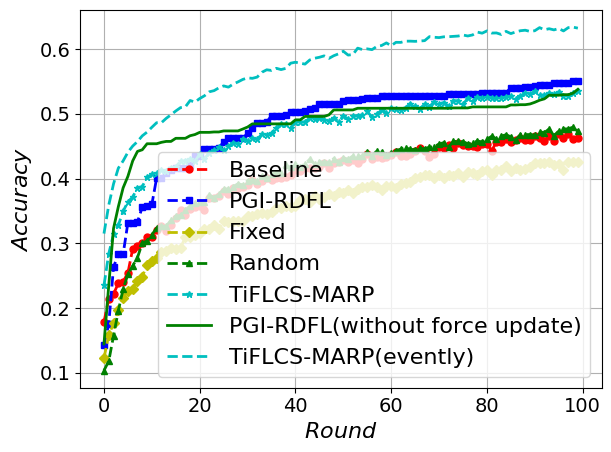

Source code (Python):
import matplotlib.pyplot as plt
import numpy as np
import matplotlib

# 设置全局字体为 Times New Roman
matplotlib.rcParams['font.family'] = 'Times New Roman'
matplotlib.rcParams['font.size'] = 16  # 同时设置字体大小

# 定义轮次
users = range(100)

accuracy_baseline = [0.1786, 0.2146, 0.2219, 0.2385, 0.2409, 0.2545, 0.2917, 0.2967, 0.3001, 0.3092, 0.3095, 0.3207,
                     0.3272, 0.3197, 0.328, 0.3388, 0.3513, 0.3445, 0.3531, 0.3563, 0.3583, 0.3515, 0.3701, 0.3708,
                     0.3738, 0.3813, 0.3766, 0.3855, 0.3859, 0.3876, 0.3909, 0.3972, 0.3922, 0.397, 0.401, 0.3981,
                     0.401,
                     0.4017, 0.4024, 0.4052, 0.4127, 0.4118, 0.4162, 0.4159, 0.4157, 0.4176, 0.4243, 0.4171, 0.4245,
                     0.4256, 0.4282, 0.4254, 0.4286, 0.424, 0.4297, 0.4376, 0.43, 0.4336, 0.4315, 0.4338, 0.4366,
                     0.4407,
                     0.4357, 0.4352, 0.4384, 0.443, 0.4467, 0.4422, 0.4338, 0.4387, 0.4491, 0.4475, 0.4515, 0.4472,
                     0.4552, 0.4517, 0.4507, 0.451, 0.4489, 0.4531, 0.4537, 0.4431, 0.4569, 0.4572, 0.4606, 0.4564,
                     0.4599, 0.4624, 0.4602, 0.4603, 0.4664, 0.4623, 0.4583, 0.4653, 0.4585, 0.4693, 0.4629, 0.4683,
                     0.461, 0.4627]
accuracy_pgirdfl = [0.1436, 0.1755, 0.2638, 0.2829, 0.2833, 0.332, 0.332, 0.3331, 0.3562, 0.3579, 0.3602, 0.4008,
                    0.4008, 0.4091, 0.4136, 0.4162, 0.4162, 0.4162, 0.4214, 0.4346, 0.4346, 0.4462, 0.4462, 0.4462,
                    0.4477, 0.4567, 0.4624, 0.4624, 0.4624, 0.4624, 0.4701, 0.4783, 0.4861, 0.4861, 0.4876, 0.4973,
                    0.4973, 0.4973, 0.498, 0.5028, 0.5028, 0.5028, 0.5049, 0.508, 0.5088, 0.5157, 0.5157, 0.5157,
                    0.5157, 0.5157, 0.5203, 0.5208, 0.5208, 0.5208, 0.5232, 0.5241, 0.5241, 0.5241, 0.5269, 0.5269,
                    0.5269, 0.5269, 0.5269, 0.5269, 0.5269, 0.5269, 0.5269, 0.5269, 0.5269, 0.5269, 0.5269, 0.5269,
                    0.53, 0.53, 0.53, 0.53, 0.53, 0.5305, 0.5313, 0.5318, 0.5318, 0.5318, 0.5326, 0.5326, 0.5326,
                    0.5405, 0.5405, 0.5405, 0.5417, 0.5417, 0.5436, 0.5439, 0.5448, 0.5448, 0.5481, 0.5481, 0.5481,
                    0.5481, 0.5514, 0.5514]
accuracy_fixed = [0.1229, 0.1585, 0.1764, 0.1975, 0.2153, 0.2272, 0.2289, 0.2416, 0.2487, 0.2672, 0.2725, 0.2773,
                  0.2863, 0.2879, 0.2936, 0.2907, 0.2935, 0.3095, 0.3096, 0.3132, 0.3157, 0.3222, 0.3224, 0.3288,
                  0.3222, 0.3345, 0.3338, 0.335, 0.335, 0.3341, 0.3422, 0.342, 0.3452, 0.3475, 0.345, 0.3488, 0.355,
                  0.3544, 0.3574, 0.3563, 0.3577, 0.3672, 0.3689, 0.3647, 0.3735, 0.3688, 0.372, 0.3763, 0.3737, 0.3793,
                  0.3772, 0.3822, 0.3781, 0.3838, 0.3871, 0.3872, 0.3904, 0.3866, 0.383, 0.3883, 0.3888, 0.3855, 0.3917,
                  0.3936, 0.3949, 0.4005, 0.4031, 0.4058, 0.4056, 0.4011, 0.405, 0.4011, 0.4064, 0.4041, 0.4088, 0.4027,
                  0.4108, 0.4081, 0.406, 0.4122, 0.4126, 0.4059, 0.4138, 0.4138, 0.4196, 0.4123, 0.4168, 0.4132, 0.4155,
                  0.4175, 0.4246, 0.4234, 0.4238, 0.4257, 0.4218, 0.4229, 0.4141, 0.426, 0.4254, 0.4262]

accuracy_random = [0.1037, 0.1183, 0.1574, 0.1961, 0.2293, 0.2525, 0.2654, 0.2781, 0.3005, 0.3039, 0.3134, 0.3236,
                   0.327, 0.3266, 0.336, 0.3419, 0.3436, 0.3518, 0.3576, 0.3628, 0.3646, 0.3634, 0.3748, 0.3709, 0.3763,
                   0.3835, 0.3846, 0.3876, 0.3922, 0.3904, 0.3968, 0.3986, 0.3969, 0.4043, 0.4016, 0.4074, 0.4093,
                   0.4091, 0.4207, 0.4175, 0.4223, 0.4179, 0.423, 0.43, 0.4228, 0.4263, 0.4254, 0.4255, 0.431, 0.4259,
                   0.4323, 0.4298, 0.4351, 0.4352, 0.4343, 0.4418, 0.4346, 0.443, 0.4409, 0.4367, 0.4396, 0.4431,
                   0.4457, 0.4479, 0.4451, 0.4449, 0.4466, 0.4464, 0.4485, 0.4495, 0.4534, 0.4557, 0.449, 0.4574,
                   0.4576, 0.4572, 0.4539, 0.4544, 0.4583, 0.4566, 0.4608, 0.4654, 0.461, 0.4656, 0.4679, 0.4645,
                   0.4599, 0.468, 0.4681, 0.4681, 0.4674, 0.4724, 0.471, 0.4767, 0.4663, 0.4735, 0.4769, 0.4768, 0.4797,
                   0.4729]
# accuracy_FL_Client_Sampling =

accuracy_pgirdfl2 = [0.1448, 0.2353, 0.3233, 0.3567, 0.3858, 0.4036, 0.4274, 0.4421, 0.4446, 0.4539, 0.4539, 0.4539,
                     0.4561, 0.4575, 0.4575, 0.4623, 0.4623, 0.4623, 0.4663, 0.4681, 0.4715, 0.4715, 0.4715, 0.4721,
                     0.4721, 0.4737, 0.4737, 0.4737, 0.4737, 0.4766, 0.4797, 0.4846, 0.4846, 0.4846, 0.4846, 0.4846,
                     0.4846, 0.4846, 0.4846, 0.4846, 0.4908, 0.4908, 0.4961, 0.4961, 0.4961, 0.4961, 0.4961, 0.4985,
                     0.5061, 0.5061, 0.5061, 0.5061, 0.5061, 0.5087, 0.5087, 0.5087, 0.5087, 0.5087, 0.5087, 0.5087,
                     0.5087, 0.5087, 0.5087, 0.5087, 0.5087, 0.5087, 0.5087, 0.5087, 0.5087, 0.5087, 0.5087, 0.5087,
                     0.5087, 0.5092, 0.5092, 0.5092, 0.5092, 0.5108, 0.5108, 0.5108, 0.5108, 0.5108, 0.5108, 0.5108,
                     0.5108, 0.5138, 0.5138, 0.5142, 0.5142, 0.5153, 0.5179, 0.5211, 0.5232, 0.5288, 0.5288, 0.5288,
                     0.5297, 0.5297, 0.532, 0.5379]

accuracy_tiflcsmarp = [0.2352, 0.2843, 0.314, 0.3281, 0.3497, 0.3642, 0.3717, 0.3858, 0.3878, 0.4023, 0.4065, 0.4087,
                       0.4132, 0.4115, 0.416, 0.4186, 0.4267, 0.428, 0.4299, 0.4266, 0.438, 0.4306, 0.4403, 0.444,
                       0.4488, 0.4441, 0.4497, 0.4558, 0.4539, 0.4614, 0.4577, 0.4622, 0.4609, 0.4687, 0.4677, 0.4703,
                       0.4787, 0.4842, 0.484, 0.4781, 0.4871, 0.4875, 0.4874, 0.494, 0.4921, 0.4936, 0.4913, 0.489,
                       0.4936, 0.4881, 0.4967, 0.4921, 0.4961, 0.4975, 0.4983, 0.5037, 0.4951, 0.4999, 0.5055, 0.5021,
                       0.5084, 0.5069, 0.5062, 0.5097, 0.516, 0.512, 0.5082, 0.5151, 0.5113, 0.5189, 0.5156, 0.5175,
                       0.512, 0.5206, 0.52, 0.5146, 0.5242, 0.5195, 0.5262, 0.5239, 0.5268, 0.5247, 0.5238, 0.5249,
                       0.526, 0.5272, 0.5237, 0.5274, 0.5324, 0.5307, 0.5346, 0.5296, 0.5284, 0.532, 0.5305, 0.534,
                       0.5278, 0.5276, 0.5322, 0.535]

accuracy_tiflcsmarp2 = [0.3152, 0.3592, 0.392, 0.4162, 0.4274, 0.4408, 0.4503, 0.4573, 0.4661, 0.4719, 0.4793, 0.4864,
                        0.4864, 0.4931, 0.4987, 0.5045, 0.5097, 0.5108, 0.5207, 0.5182, 0.5237, 0.528, 0.5341, 0.5359,
                        0.5402, 0.5432, 0.5413, 0.546, 0.5494, 0.5532, 0.5556, 0.5549, 0.5568, 0.5643, 0.5681, 0.5671,
                        0.5704, 0.5684, 0.5703, 0.5783, 0.5798, 0.5782, 0.5769, 0.5833, 0.5859, 0.5874, 0.5896, 0.5857,
                        0.5898, 0.5927, 0.5967, 0.5908, 0.5916, 0.6015, 0.5993, 0.6004, 0.5992, 0.6042, 0.6056, 0.6096,
                        0.6053, 0.6105, 0.6104, 0.6123, 0.6123, 0.612, 0.6125, 0.6131, 0.6193, 0.6183, 0.6178, 0.619,
                        0.6192, 0.6197, 0.6202, 0.6218, 0.6203, 0.6219, 0.6263, 0.6246, 0.6281, 0.6248, 0.625, 0.6226,
                        0.6274, 0.624, 0.6265, 0.6284, 0.6292, 0.6273, 0.6284, 0.6332, 0.6299, 0.6315, 0.6297, 0.6318,
                        0.6281, 0.6332, 0.6339, 0.6324]

# 绘制数据线
plt.plot(users, accuracy_baseline, 'r--o', markersize=5, linewidth=2, label='Baseline')
plt.plot(users, accuracy_pgirdfl, 'b--s', markersize=5, linewidth=2, label='PGI-RDFL')
plt.plot(users, accuracy_fixed, 'y--D', markersize=5, linewidth=2, label='Fixed')
plt.plot(users, accuracy_random, 'g--^', markersize=5, linewidth=2, label='Random')
# plt.plot(users, accuracy_FL_Client_Sampling, 'm--*', markersize=5, linewidth=2, label='Client-Sampling')
plt.plot(users, accuracy_tiflcsmarp, 'c--*', markersize=5, linewidth=2, label='TiFLCS-MARP')

plt.plot(users, accuracy_pgirdfl2, 'g', markersize=5, linewidth=2, label='PGI-RDFL(without force update)')
plt.plot(users, accuracy_tiflcsmarp2, 'c--', markersize=5, linewidth=2, label='TiFLCS-MARP(evently)')

# 添加图例
plt.legend()

plt.tick_params(axis='x', labelsize=14)
plt.tick_params(axis='y', labelsize=14)

# 设置标题和坐标轴标签
plt.xlabel(r'$Round$')
plt.ylabel(r'$Accuracy$')

# 强制显示完全
plt.tight_layout()

# 显示网格
plt.grid(True)

# 显示图表
plt.show()
